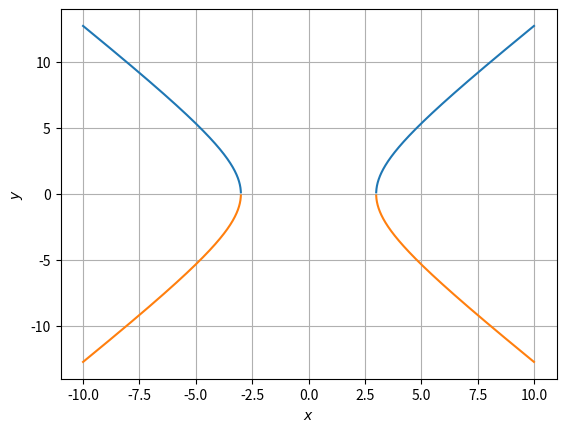

Recreate this plot in Python.
import numpy as np
import matplotlib.pyplot as plt

x = np.linspace(-10,10,10000)
y1 = np.sqrt(16*((x**2)/9 -1))
y2 = -np.sqrt(16*((x**2)/9 - 1))
plt.plot(x,y1)
plt.plot(x,y2)
plt.grid()
plt.ylabel('$y$')
plt.xlabel('$x$')
plt.show() 
